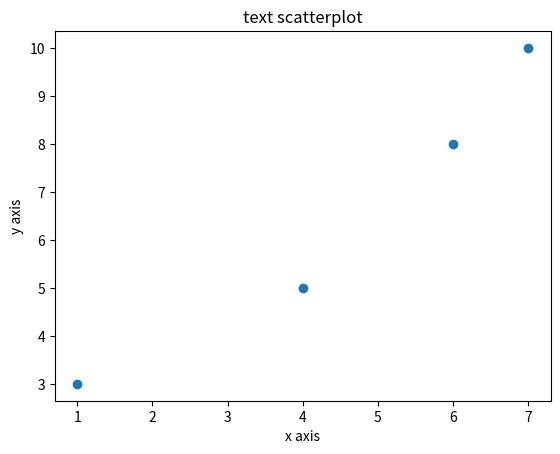

This figure's Python source:
import matplotlib.pyplot as plt

# x = [2, 6, 8, 14, 20]
# y =[3, 4, 10, 12, 16]
#
# plt.plot(x, y)
#
# plt.title("Example of a simple line graph")
# plt.xlabel("x axis")
# plt.ylabel("y axis")
# plt.show()

# data = [1,2,2,3,4,4,4,4,5,5,6,6,6,6,6,6]
# plt.hist(data, bins=6)
# plt.xlabel("x axis")
# plt.ylabel("y axis")
# plt.title("Text histogram")
# plt.show()

# data = [5,6,7,4,6,5,7,8,5,8,9,10,11,8,9,10,7,6,5,7,8,9,10,7,6,5]
# plt.hist(data,bins=3)
# plt.xlabel("amount of sleep")
# plt.ylabel("amount of people")
# plt.title("histogram of amount of sleep")
# plt.show()

x = [1,4,6,7]
y = [3,5,8,10]
plt.scatter(x,y)

plt.xlabel("x axis")
plt.ylabel("y axis")
plt.title("text scatterplot")
plt.show()